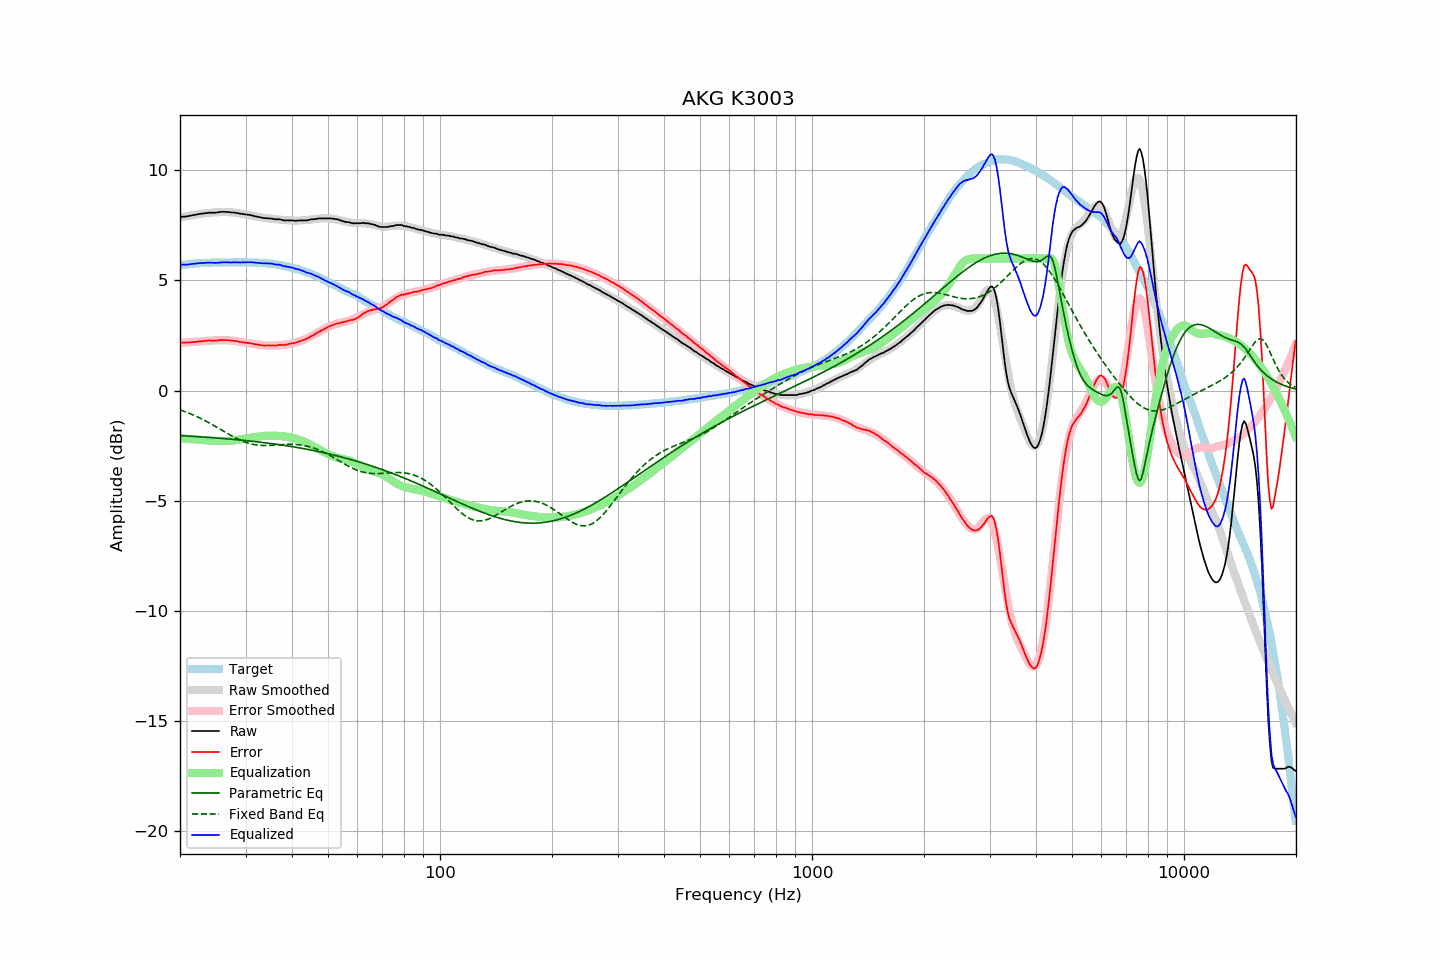

The file beside this chart, header and first rows:
frequency, raw, error, smoothed, error_smoothed, equalization, parametric_eq, fixed_band_eq, equalized_raw, equalized_smoothed, target
20.00, 7.88, 2.18, 7.86, 2.17, -2.17, -2.04, -0.87, 5.71, 5.70, 5.69
20.20, 7.89, 2.18, 7.88, 2.17, -2.17, -2.05, -0.90, 5.71, 5.70, 5.70
20.40, 7.90, 2.18, 7.89, 2.18, -2.18, -2.05, -0.93, 5.72, 5.71, 5.71
20.61, 7.90, 2.17, 7.91, 2.18, -2.18, -2.05, -0.95, 5.71, 5.72, 5.72
20.81, 7.91, 2.18, 7.92, 2.19, -2.19, -2.06, -0.98, 5.72, 5.73, 5.72
21.02, 7.92, 2.18, 7.93, 2.19, -2.19, -2.06, -1.01, 5.72, 5.74, 5.73
21.23, 7.94, 2.19, 7.94, 2.20, -2.20, -2.07, -1.04, 5.74, 5.75, 5.74
21.44, 7.95, 2.18, 7.96, 2.20, -2.20, -2.07, -1.07, 5.74, 5.75, 5.76
21.66, 7.97, 2.20, 7.97, 2.21, -2.21, -2.08, -1.10, 5.76, 5.76, 5.76
21.87, 7.98, 2.21, 7.98, 2.22, -2.22, -2.08, -1.13, 5.76, 5.77, 5.77
22.09, 7.99, 2.22, 7.99, 2.22, -2.22, -2.09, -1.16, 5.77, 5.77, 5.77
22.31, 8.01, 2.23, 8.00, 2.23, -2.23, -2.09, -1.20, 5.78, 5.78, 5.78
22.54, 8.02, 2.24, 8.01, 2.23, -2.23, -2.10, -1.23, 5.78, 5.78, 5.78
22.76, 8.03, 2.24, 8.03, 2.24, -2.24, -2.10, -1.27, 5.79, 5.79, 5.79
22.99, 8.04, 2.25, 8.04, 2.24, -2.24, -2.10, -1.31, 5.79, 5.79, 5.79
23.22, 8.05, 2.26, 8.04, 2.25, -2.25, -2.11, -1.34, 5.80, 5.80, 5.79
23.45, 8.06, 2.26, 8.05, 2.26, -2.26, -2.11, -1.38, 5.80, 5.80, 5.80
23.69, 8.07, 2.27, 8.06, 2.26, -2.26, -2.12, -1.42, 5.81, 5.80, 5.80
23.92, 8.08, 2.28, 8.07, 2.27, -2.27, -2.13, -1.46, 5.81, 5.80, 5.80
24.16, 8.08, 2.27, 8.08, 2.27, -2.27, -2.13, -1.50, 5.81, 5.81, 5.81
24.40, 8.08, 2.26, 8.08, 2.27, -2.27, -2.14, -1.54, 5.80, 5.81, 5.82
24.65, 8.08, 2.26, 8.09, 2.28, -2.28, -2.14, -1.58, 5.80, 5.81, 5.81
24.89, 8.08, 2.26, 8.09, 2.28, -2.28, -2.15, -1.62, 5.80, 5.81, 5.81
25.14, 8.09, 2.27, 8.10, 2.28, -2.28, -2.15, -1.67, 5.80, 5.81, 5.81
25.39, 8.10, 2.28, 8.10, 2.29, -2.29, -2.16, -1.71, 5.81, 5.81, 5.81
25.65, 8.11, 2.30, 8.10, 2.29, -2.29, -2.16, -1.75, 5.82, 5.82, 5.81
25.91, 8.12, 2.31, 8.11, 2.29, -2.29, -2.17, -1.79, 5.83, 5.82, 5.81
26.16, 8.12, 2.30, 8.11, 2.29, -2.29, -2.18, -1.84, 5.83, 5.82, 5.82
26.43, 8.12, 2.30, 8.11, 2.29, -2.29, -2.18, -1.88, 5.83, 5.82, 5.82
26.69, 8.11, 2.29, 8.10, 2.29, -2.29, -2.19, -1.92, 5.82, 5.82, 5.82
26.96, 8.11, 2.29, 8.10, 2.28, -2.28, -2.19, -1.96, 5.82, 5.82, 5.82
27.23, 8.10, 2.28, 8.10, 2.28, -2.28, -2.20, -2.01, 5.82, 5.82, 5.82
27.50, 8.09, 2.27, 8.09, 2.27, -2.27, -2.21, -2.05, 5.81, 5.82, 5.81
27.77, 8.09, 2.26, 8.08, 2.26, -2.26, -2.21, -2.09, 5.82, 5.82, 5.82
28.05, 8.08, 2.25, 8.08, 2.25, -2.25, -2.22, -2.12, 5.82, 5.82, 5.82
28.33, 8.07, 2.25, 8.07, 2.24, -2.24, -2.23, -2.16, 5.82, 5.82, 5.82
28.62, 8.06, 2.24, 8.06, 2.23, -2.23, -2.23, -2.20, 5.83, 5.82, 5.82
28.90, 8.04, 2.21, 8.04, 2.22, -2.22, -2.24, -2.23, 5.82, 5.82, 5.83
29.19, 8.03, 2.20, 8.03, 2.21, -2.21, -2.25, -2.26, 5.82, 5.82, 5.83
29.48, 8.02, 2.19, 8.02, 2.20, -2.20, -2.25, -2.30, 5.82, 5.82, 5.83
29.78, 8.01, 2.18, 8.01, 2.19, -2.19, -2.26, -2.32, 5.82, 5.82, 5.82
30.08, 8.00, 2.17, 8.00, 2.17, -2.17, -2.27, -2.35, 5.82, 5.82, 5.83
30.38, 7.99, 2.17, 7.98, 2.16, -2.16, -2.28, -2.37, 5.82, 5.82, 5.82
30.68, 7.98, 2.16, 7.97, 2.15, -2.15, -2.28, -2.40, 5.83, 5.82, 5.82
30.99, 7.97, 2.15, 7.95, 2.14, -2.14, -2.29, -2.42, 5.83, 5.82, 5.82
31.30, 7.95, 2.13, 7.94, 2.12, -2.12, -2.30, -2.43, 5.82, 5.82, 5.82
31.61, 7.93, 2.11, 7.92, 2.11, -2.11, -2.31, -2.45, 5.81, 5.81, 5.81
31.93, 7.91, 2.11, 7.91, 2.10, -2.10, -2.32, -2.46, 5.81, 5.81, 5.80
32.24, 7.90, 2.09, 7.90, 2.09, -2.09, -2.32, -2.47, 5.80, 5.80, 5.81
32.57, 7.88, 2.08, 7.88, 2.08, -2.08, -2.33, -2.48, 5.79, 5.80, 5.80
32.89, 7.87, 2.07, 7.87, 2.07, -2.07, -2.34, -2.49, 5.79, 5.80, 5.79
33.22, 7.85, 2.05, 7.86, 2.06, -2.06, -2.35, -2.49, 5.78, 5.79, 5.79
33.55, 7.84, 2.05, 7.85, 2.06, -2.06, -2.36, -2.49, 5.78, 5.79, 5.79
33.89, 7.83, 2.04, 7.84, 2.05, -2.05, -2.37, -2.49, 5.77, 5.78, 5.79
34.23, 7.83, 2.05, 7.83, 2.05, -2.05, -2.38, -2.49, 5.78, 5.78, 5.77
34.57, 7.82, 2.05, 7.82, 2.05, -2.05, -2.39, -2.49, 5.77, 5.77, 5.77
34.92, 7.82, 2.06, 7.81, 2.05, -2.05, -2.40, -2.49, 5.77, 5.76, 5.76
35.27, 7.81, 2.04, 7.80, 2.04, -2.04, -2.41, -2.48, 5.76, 5.75, 5.77
35.62, 7.80, 2.05, 7.79, 2.05, -2.05, -2.42, -2.48, 5.75, 5.75, 5.74
35.97, 7.78, 2.04, 7.78, 2.05, -2.05, -2.43, -2.47, 5.73, 5.74, 5.74
... 635 more rows
